The GitHub repository DHemanth2001/Landslide_Identification_Using_ML contains a labelled image folder "processed" with 7 categories: debris flow, landslide, mudflow, non landslide, rockfall, rotational slide, translational slide. Examples follow, each with its label.

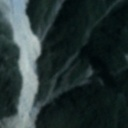
Label: debris flow

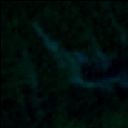
Label: translational slide

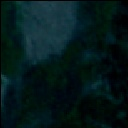
Label: rockfall

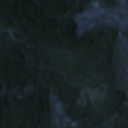
Label: non landslide

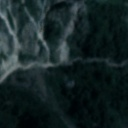
Label: landslide

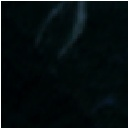
Label: rotational slide
